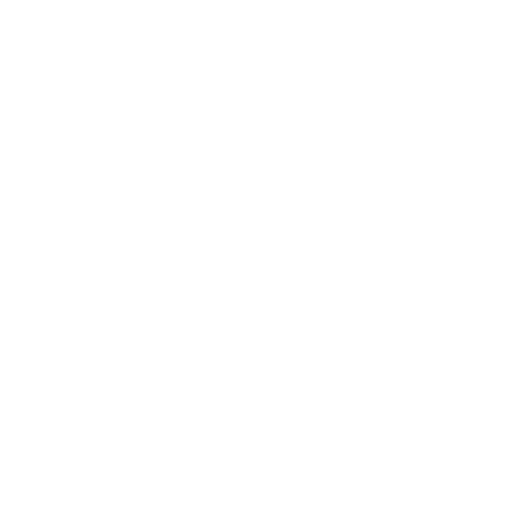
t = 0.00 s
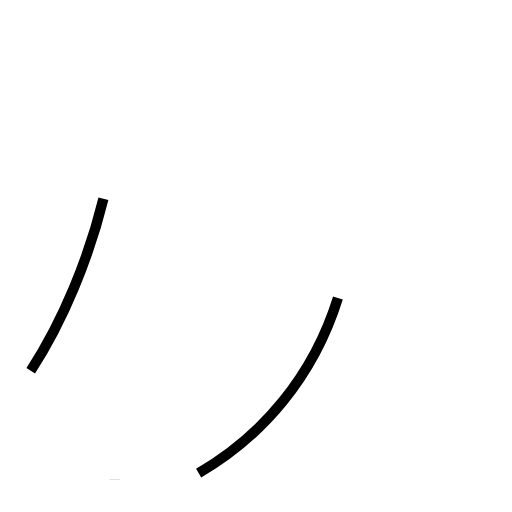
t = 1.22 s
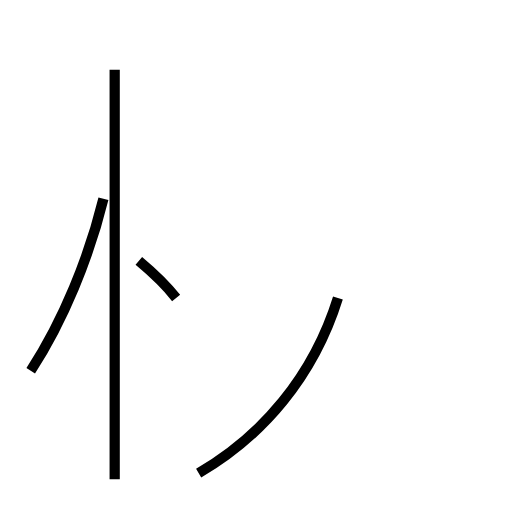
t = 2.58 s
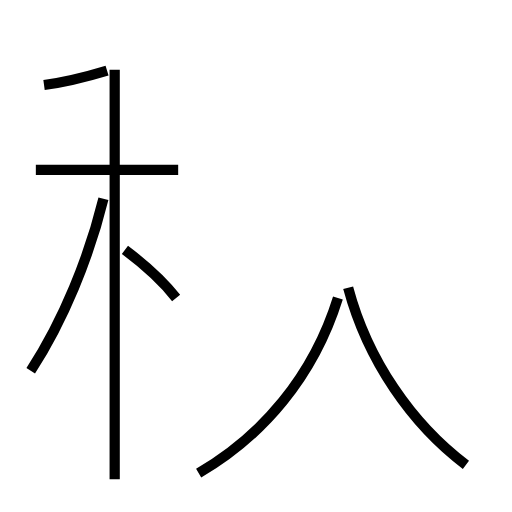
t = 3.87 s
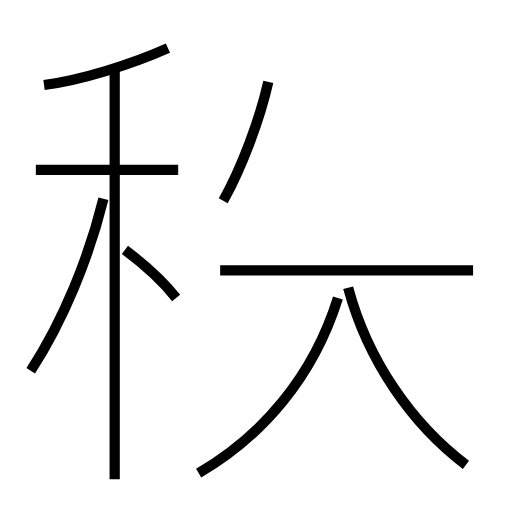
t = 5.17 s
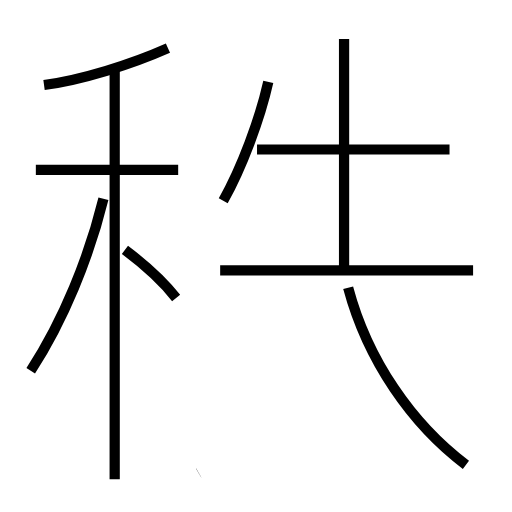
t = 6.42 s

The animated SVG that drew these frames (rendered in a browser with its animation timeline set to each time). Animation: 11 SMIL elements (animate=11); one cycle of 6.42 s.

<?xml version='1.0' encoding='utf-8'?>
<svg viewBox="0.0 -6.0 50.0 50.0" version="1.1" xmlns="http://www.w3.org/2000/svg"><rect x="-1000" y="-1000" width="2000" height="2000" stroke="white" fill="white" /><g style="fill:none;stroke:#000000;stroke-width:1"><path d="M 19.4 2.2 C 25.6 -1.4 30.6 -7.2 33.0 -14.9 " transform="translate(0.0 38.0)" stroke-dasharray="22.36776883500768" stroke-dashoffset="22.36776883500768"><animate attributeName="stroke-dashoffset" from="22.36776883500768" to="0" dur="0.6710330650502304s" begin="0s; anim_end.end" fill="freeze" id="anim0" /></path><path d="M 3.0 -7.8 C 6.2 -12.7 8.7 -18.9 10.1 -24.6 " transform="translate(0.0 38.0)" stroke-dasharray="18.31991662845587" stroke-dashoffset="18.31991662845587"><animate attributeName="stroke-dashoffset" from="18.31991662845587" to="0" dur="0.5495974988536761s" begin="anim0.end" fill="freeze" id="anim1" /></path><path d="M 11.2 2.8 L 11.2 -37.2 " transform="translate(0.0 38.0)" stroke-dasharray="40.0" stroke-dashoffset="40.0"><animate attributeName="stroke-dashoffset" from="40.0" to="0" dur="1.2s" begin="anim1.end" fill="freeze" id="anim2" /></path><path d="M 17.2 -14.9 C 16.1 -16.3 14.2 -18.1 12.2 -19.6 " transform="translate(0.0 38.0)" stroke-dasharray="6.879053271753612" stroke-dashoffset="6.879053271753612"><animate attributeName="stroke-dashoffset" from="6.879053271753612" to="0" dur="0.20637159815260836s" begin="anim2.end" fill="freeze" id="anim3" /></path><path d="M 17.4 -27.4 L 3.5 -27.4 " transform="translate(0.0 38.0)" stroke-dasharray="13.899999999999999" stroke-dashoffset="13.899999999999999"><animate attributeName="stroke-dashoffset" from="13.899999999999999" to="0" dur="0.4169999999999999s" begin="anim3.end" fill="freeze" id="anim4" /></path><path d="M 45.5 1.4 C 40.2 -2.6 35.9 -8.8 34.0 -15.9 " transform="translate(0.0 38.0)" stroke-dasharray="21.147820691618712" stroke-dashoffset="21.147820691618712"><animate attributeName="stroke-dashoffset" from="21.147820691618712" to="0" dur="0.6344346207485614s" begin="anim4.end" fill="freeze" id="anim5" /></path><path d="M 4.3 -35.7 C 8.0 -36.2 12.8 -37.7 16.4 -39.3 " transform="translate(0.0 38.0)" stroke-dasharray="12.660535950047672" stroke-dashoffset="12.660535950047672"><animate attributeName="stroke-dashoffset" from="12.660535950047672" to="0" dur="0.3798160785014301s" begin="anim5.end" fill="freeze" id="anim6" /></path><path d="M 46.2 -17.6 L 21.5 -17.6 " transform="translate(0.0 38.0)" stroke-dasharray="24.700000000000003" stroke-dashoffset="24.700000000000003"><animate attributeName="stroke-dashoffset" from="24.700000000000003" to="0" dur="0.7410000000000001s" begin="anim6.end" fill="freeze" id="anim7" /></path><path d="M 21.8 -24.4 C 23.6 -27.6 25.4 -32.4 26.2 -36.0 " transform="translate(0.0 38.0)" stroke-dasharray="12.443252103706701" stroke-dashoffset="12.443252103706701"><animate attributeName="stroke-dashoffset" from="12.443252103706701" to="0" dur="0.37329756311120105s" begin="anim7.end" fill="freeze" id="anim8" /></path><path d="M 33.6 -17.4 L 33.6 -40.2 " transform="translate(0.0 38.0)" stroke-dasharray="22.800000000000004" stroke-dashoffset="22.800000000000004"><animate attributeName="stroke-dashoffset" from="22.800000000000004" to="0" dur="0.684s" begin="anim8.end" fill="freeze" id="anim9" /></path><path d="M 43.9 -29.4 L 25.1 -29.4" transform="translate(0.0 38.0)" stroke-dasharray="18.799999999999997" stroke-dashoffset="18.799999999999997"><animate attributeName="stroke-dashoffset" from="18.799999999999997" to="0" dur="0.564s" begin="anim9.end" fill="freeze" id="anim_end" /></path></g></svg>
